Run: headless pygame with SDL's dummy video driver; simulated clock (each Clock.tick advances the game by its frame time, no real sleeping); random seed 0; keys injected as events and as key.get_pressed() state; mouse plan: one left click at the window centre at the start of phase 2, then a move to the lower-right quarter at the start of phase 3.
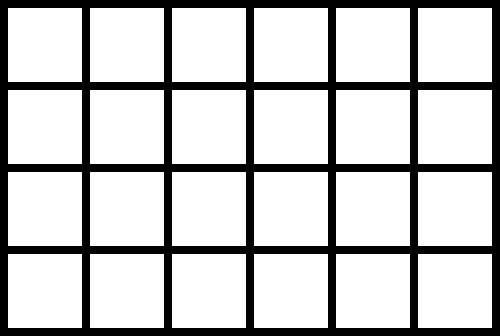
Frame 1 of 4 · flips 1–60 · no input
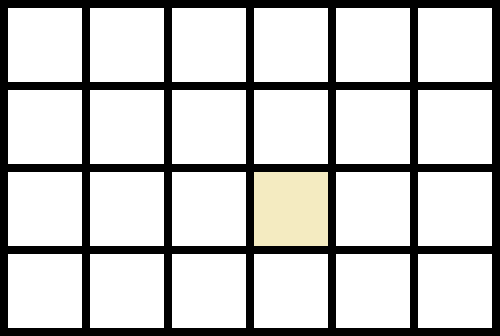
Frame 2 of 4 · flips 61–180 · clicked the window centre · tapped SPACE, RETURN · held RIGHT (→), D
Frame 3 of 4 · flips 181–300 · moved the mouse to the lower-right quarter · held DOWN (↓), S · screen unchanged from frame 2, image omitted
Frame 4 of 4 · flips 301–420 · held LEFT (←), A, UP (↑), W · screen unchanged from frame 3, image omitted

The pygame program that drew these frames:

import pygame
import random

size=[500,336]
pygame.init()
screen=pygame.display.set_mode(size)

negro = (0,0,0)
blanco = (255,255,255)
colores = [ (114, 106, 149) , (112, 159, 176) , (160, 193, 184) , (244, 235, 193) , (160, 118, 118)]

screen.fill(negro)

# Medidas de los cuadrados
width=74
height=74
margin = 8

#Crea una matriz de 4 filas y 6 columnas blancas 
matriz = [[blanco, blanco, blanco, blanco, blanco, blanco],
        [blanco, blanco, blanco, blanco, blanco, blanco],
        [blanco, blanco, blanco, blanco, blanco, blanco],
        [blanco, blanco, blanco, blanco, blanco, blanco]]

pygame.display.set_caption("Color Boxes")

#Dibuja la matriz
def pintarMatriz():
    for row in range(len(matriz)):
        for column in range(len(matriz[row])):
            color = matriz[row][column]
            pygame.draw.rect( screen , color , [(margin+width)*column+margin,(margin+height)*row+margin,width,height] )
            pygame.display.update() 

#Imprime la matriz
def printmatriz():
    for row in matriz:
        print(row)

def normalizarResultado(num, esColumna):
    if num == 6 and esColumna:
        return num-2
    elif num == 4 and not esColumna:
        return num-2
    elif num == -1:
        return num+3
    else:
        return num

def checkCells(column, row, color):
    arriba = matriz[ normalizarResultado(row-1, False) ][ column ]
    abajo = matriz[ normalizarResultado(row+1, False) ][ column ]
    derecha = matriz[ row ][ normalizarResultado(column+1, True) ]
    izquierda = matriz[ row ][ normalizarResultado(column-1, True) ]

    arribaDerecha = matriz[ normalizarResultado(row-1, False) ][ normalizarResultado(column+1, True) ]
    arribaIzquierda = matriz[ normalizarResultado(row-1, False) ][ normalizarResultado(column-1, True) ]
    abajoDerecha = matriz[ normalizarResultado(row+1, False) ][ normalizarResultado(column+1, True) ]
    abajoIzquierda = matriz[ normalizarResultado(row+1, False) ][ normalizarResultado(column-1, True) ]

    if arriba == color and derecha == color and arribaDerecha == color:
        matriz[row][column] = matriz[ normalizarResultado(row-1, False) ][ column ] = matriz[ row ][ normalizarResultado(column+1, True) ] = matriz[ normalizarResultado(row-1, False) ][ normalizarResultado(column+1, True) ] = negro
    elif arriba == color and izquierda == color and arribaIzquierda == color:
        matriz[row][column] = matriz[ normalizarResultado(row-1, False) ][ column ] = matriz[ row ][ normalizarResultado(column-1, True) ] = matriz[ normalizarResultado(row-1, False) ][ normalizarResultado(column-1, True) ] = negro
    elif abajo == color and izquierda == color and abajoIzquierda == color:
        matriz[row][column] = matriz[ normalizarResultado(row+1, False) ][ column ] = izquierda = matriz[ row ][ normalizarResultado(column-1, True) ] = matriz[ normalizarResultado(row+1, False) ][ normalizarResultado(column-1, True) ] = negro
    elif abajo == color and derecha == color and abajoDerecha == color:
        matriz[row][column] = matriz[ normalizarResultado(row+1, False) ][ column ] = matriz[ row ][ normalizarResultado(column+1, True) ] = matriz[ normalizarResultado(row+1, False) ][ normalizarResultado(column+1, True) ] = negro

def main():   
    cerrar=False
    while cerrar==False:
        pintarMatriz()
        for event in pygame.event.get(): 
            if event.type == pygame.QUIT: 
                cerrar=True 
            if event.type == pygame.MOUSEBUTTONDOWN:
                pos = pygame.mouse.get_pos()

                column=pos[0] // (width+margin)
                row=pos[1] // (height+margin)
                if matriz[row][column] != negro:
                    color = colores[random.randint(0,4)]

                    matriz[row][column] = color

                    checkCells(column,row,color)
    pygame.quit ()

main()
